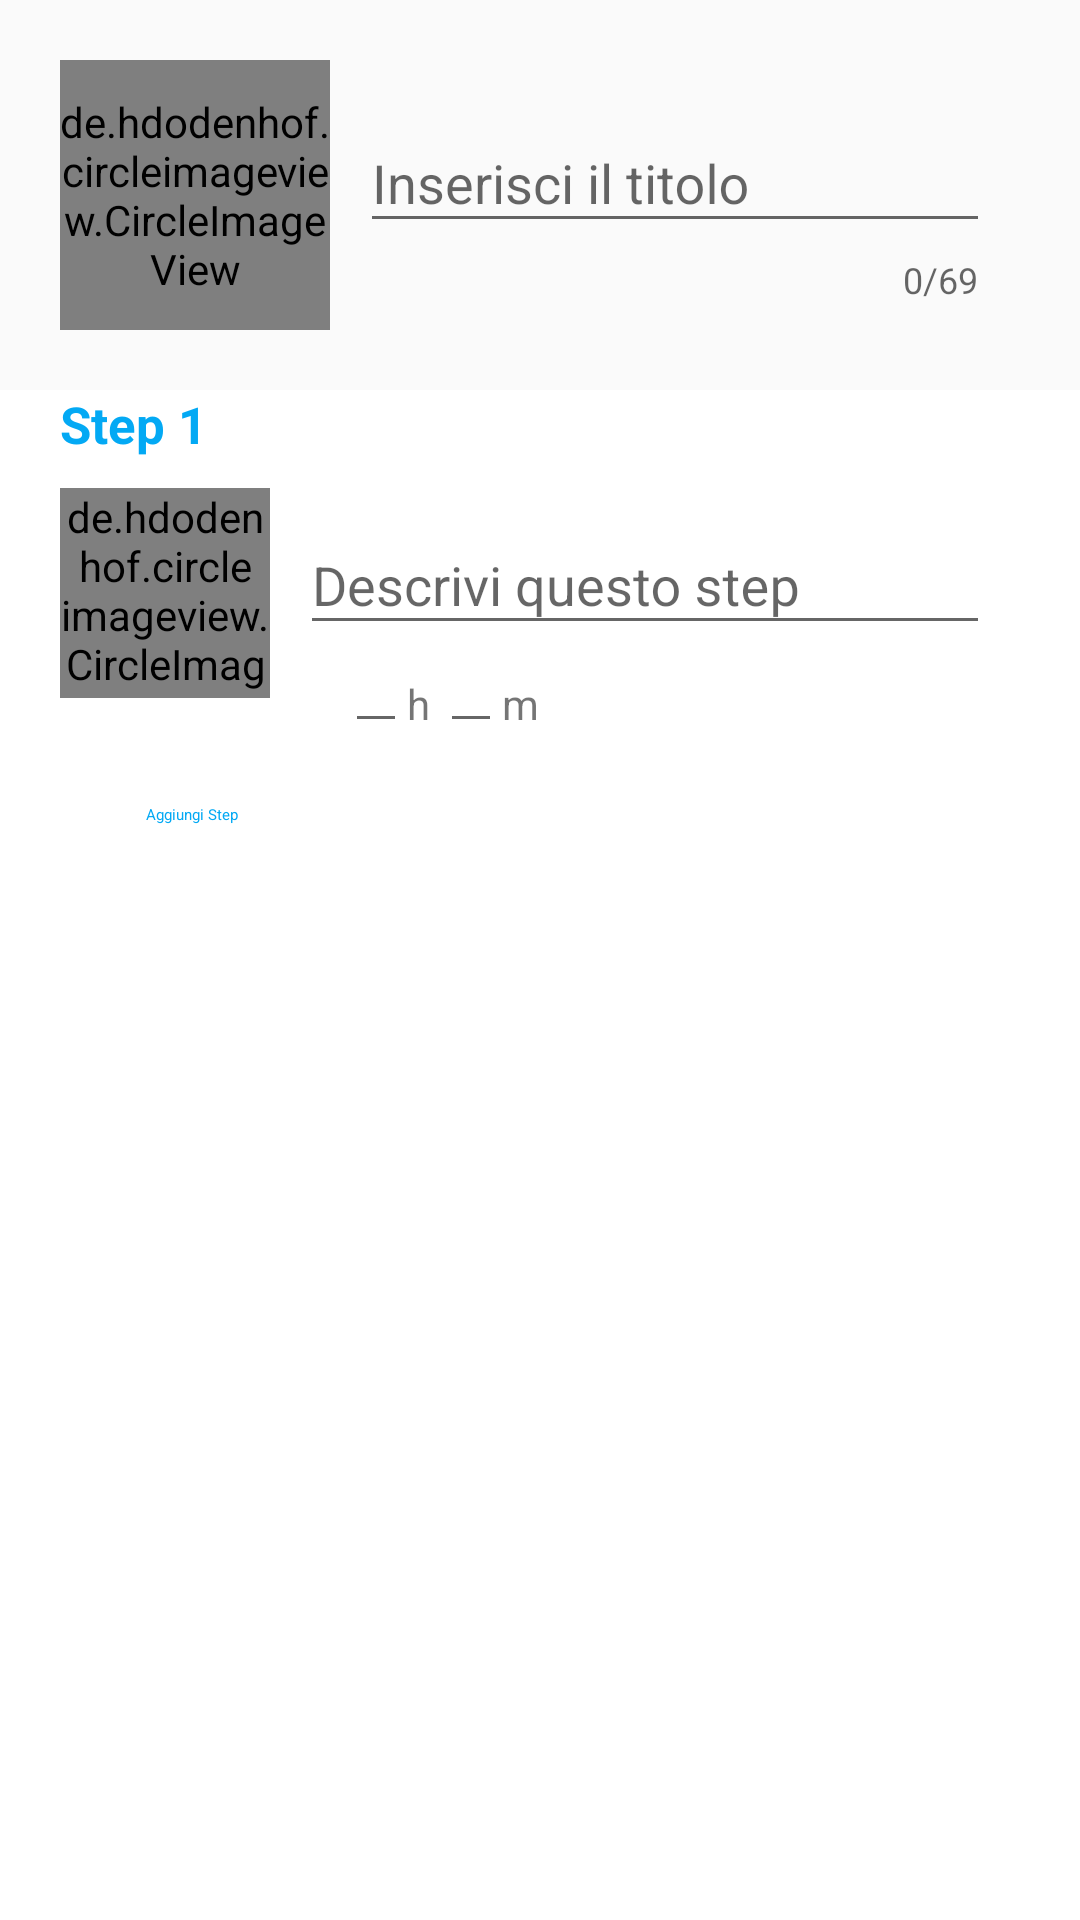

Reconstruct the res/layout file that produces this screen, plus the resources it refers to.
<!-- AndroidManifest.xml: application theme AppTheme -->
<!-- res/layout/activity_create_recipe.xml -->
<?xml version="1.0" encoding="utf-8"?>
<LinearLayout xmlns:android="http://schemas.android.com/apk/res/android"
    xmlns:app="http://schemas.android.com/apk/res-auto"
    android:layout_width="match_parent"
    android:layout_height="match_parent"
    android:orientation="vertical">

    <LinearLayout
        android:layout_width="match_parent"
        android:layout_height="wrap_content"
        android:orientation="horizontal"
        android:padding="20dp">

        <de.hdodenhof.circleimageview.CircleImageView
            android:id="@+id/imgAnteprima"
            android:layout_width="90dp"
            android:layout_height="90dp"
            android:src="@drawable/preview_dummy" />

        <com.google.android.material.textfield.TextInputLayout
            android:layout_width="match_parent"
            android:layout_height="wrap_content"
            android:layout_gravity="center"
            android:layout_marginStart="10dp"
            android:layout_marginEnd="10dp"
            android:hint="Inserisci il titolo"
            app:boxBackgroundColor="@android:color/white"
            app:counterEnabled="true"
            app:counterMaxLength="69">

            <com.google.android.material.textfield.TextInputEditText
                android:layout_width="match_parent"
                android:layout_height="wrap_content" />
        </com.google.android.material.textfield.TextInputLayout>
    </LinearLayout>

    <androidx.core.widget.NestedScrollView
        android:layout_width="match_parent"
        android:layout_height="match_parent"
        android:background="@android:color/white"
        app:layout_behavior="@string/appbar_scrolling_view_behavior">

        <LinearLayout
            android:layout_width="match_parent"
            android:layout_height="wrap_content"
            android:orientation="vertical"
            android:paddingStart="20dp"
            android:paddingEnd="20dp">

            <TextView
                android:layout_width="match_parent"
                android:layout_height="wrap_content"
                android:text="Step 1"
                android:textColor="@color/colorAccent"
                android:textSize="17sp"
                android:textStyle="bold" />

            <LinearLayout
                android:layout_width="match_parent"
                android:layout_height="wrap_content"
                android:orientation="horizontal"
                android:paddingTop="10dp">

                <de.hdodenhof.circleimageview.CircleImageView
                    android:id="@+id/imgStep"
                    android:layout_width="70dp"
                    android:layout_height="70dp"
                    android:src="@drawable/step_dummy" />

                <LinearLayout
                    android:layout_width="match_parent"
                    android:layout_height="wrap_content"
                    android:orientation="vertical">

                    <com.google.android.material.textfield.TextInputLayout
                        android:layout_width="match_parent"
                        android:layout_height="wrap_content"
                        android:layout_gravity="center"
                        android:layout_marginStart="10dp"
                        android:layout_marginEnd="10dp"
                        android:hint="Descrivi questo step"
                        app:boxBackgroundColor="@android:color/white">

                        <com.google.android.material.textfield.TextInputEditText
                            android:layout_width="match_parent"
                            android:layout_height="wrap_content" />
                    </com.google.android.material.textfield.TextInputLayout>

                    <LinearLayout
                        android:layout_width="wrap_content"
                        android:layout_height="wrap_content"
                        android:orientation="horizontal"
                        android:paddingTop="10dp">

                        <ImageView
                            android:layout_width="20dp"
                            android:layout_height="20dp"
                            android:layout_marginEnd="5dp"
                            android:src="@drawable/ic_av_timer_black_24dp" />

                        <com.google.android.material.textfield.TextInputLayout
                            android:layout_width="wrap_content"
                            android:layout_height="wrap_content"
                            android:layout_marginTop="-30dp"
                            app:boxBackgroundColor="@android:color/white">

                            <com.google.android.material.textfield.TextInputEditText
                                android:layout_width="wrap_content"
                                android:layout_height="wrap_content"
                                android:inputType="number" />
                        </com.google.android.material.textfield.TextInputLayout>

                        <TextView
                            android:layout_width="match_parent"
                            android:layout_height="match_parent"
                            android:text="h " />

                        <com.google.android.material.textfield.TextInputLayout
                            android:layout_width="wrap_content"
                            android:layout_height="wrap_content"
                            android:layout_marginTop="-30dp"
                            app:boxBackgroundColor="@android:color/white">

                            <com.google.android.material.textfield.TextInputEditText
                                android:layout_width="wrap_content"
                                android:layout_height="wrap_content"
                                android:inputType="number" />
                        </com.google.android.material.textfield.TextInputLayout>

                        <TextView
                            android:layout_width="match_parent"
                            android:layout_height="match_parent"
                            android:text="m" />

                    </LinearLayout>
                </LinearLayout>

            </LinearLayout>

            <LinearLayout
                android:layout_width="match_parent"
                android:layout_height="match_parent"
                android:background="@android:color/white"
                app:layout_behavior="@string/appbar_scrolling_view_behavior">

                <androidx.recyclerview.widget.RecyclerView
                    android:id="@+id/step_recycler"
                    android:layout_width="match_parent"
                    android:layout_height="match_parent"/>

            </LinearLayout>

            <Button
                android:id="@+id/addstep"
                style="@style/Widget.MaterialComponents.Button.TextButton.Icon"
                android:layout_width="wrap_content"
                android:layout_height="wrap_content"
                android:text="Aggiungi Step"
                android:textColor="@color/colorAccent"
                app:icon="@drawable/ic_add_black_24dp"
                app:iconTint="@color/colorAccent" />
        </LinearLayout>
    </androidx.core.widget.NestedScrollView>
</LinearLayout>
<!-- resources referenced by this layout -->
<resources>
  <color name="colorAccent">#03A9F4</color>
  <!-- drawable preview_dummy: jpg bitmap (drawable, 6628 bytes) -->
  <!-- drawable step_dummy: jpg bitmap (drawable, 5042 bytes) -->
  <style name="AppTheme" parent="Theme.AppCompat.Light.DarkActionBar">
          
          <item name="colorPrimary">@color/colorPrimary</item>
          <item name="colorPrimaryDark">@color/colorPrimaryDark</item>
          <item name="colorAccent">@color/colorAccent</item>
  
          <item name="android:statusBarColor">@color/colorPrimary</item>
  
  
      </style>
  <color name="colorPrimary">#FF5722</color>
  <color name="colorPrimaryDark">#E64A19</color>
</resources>
